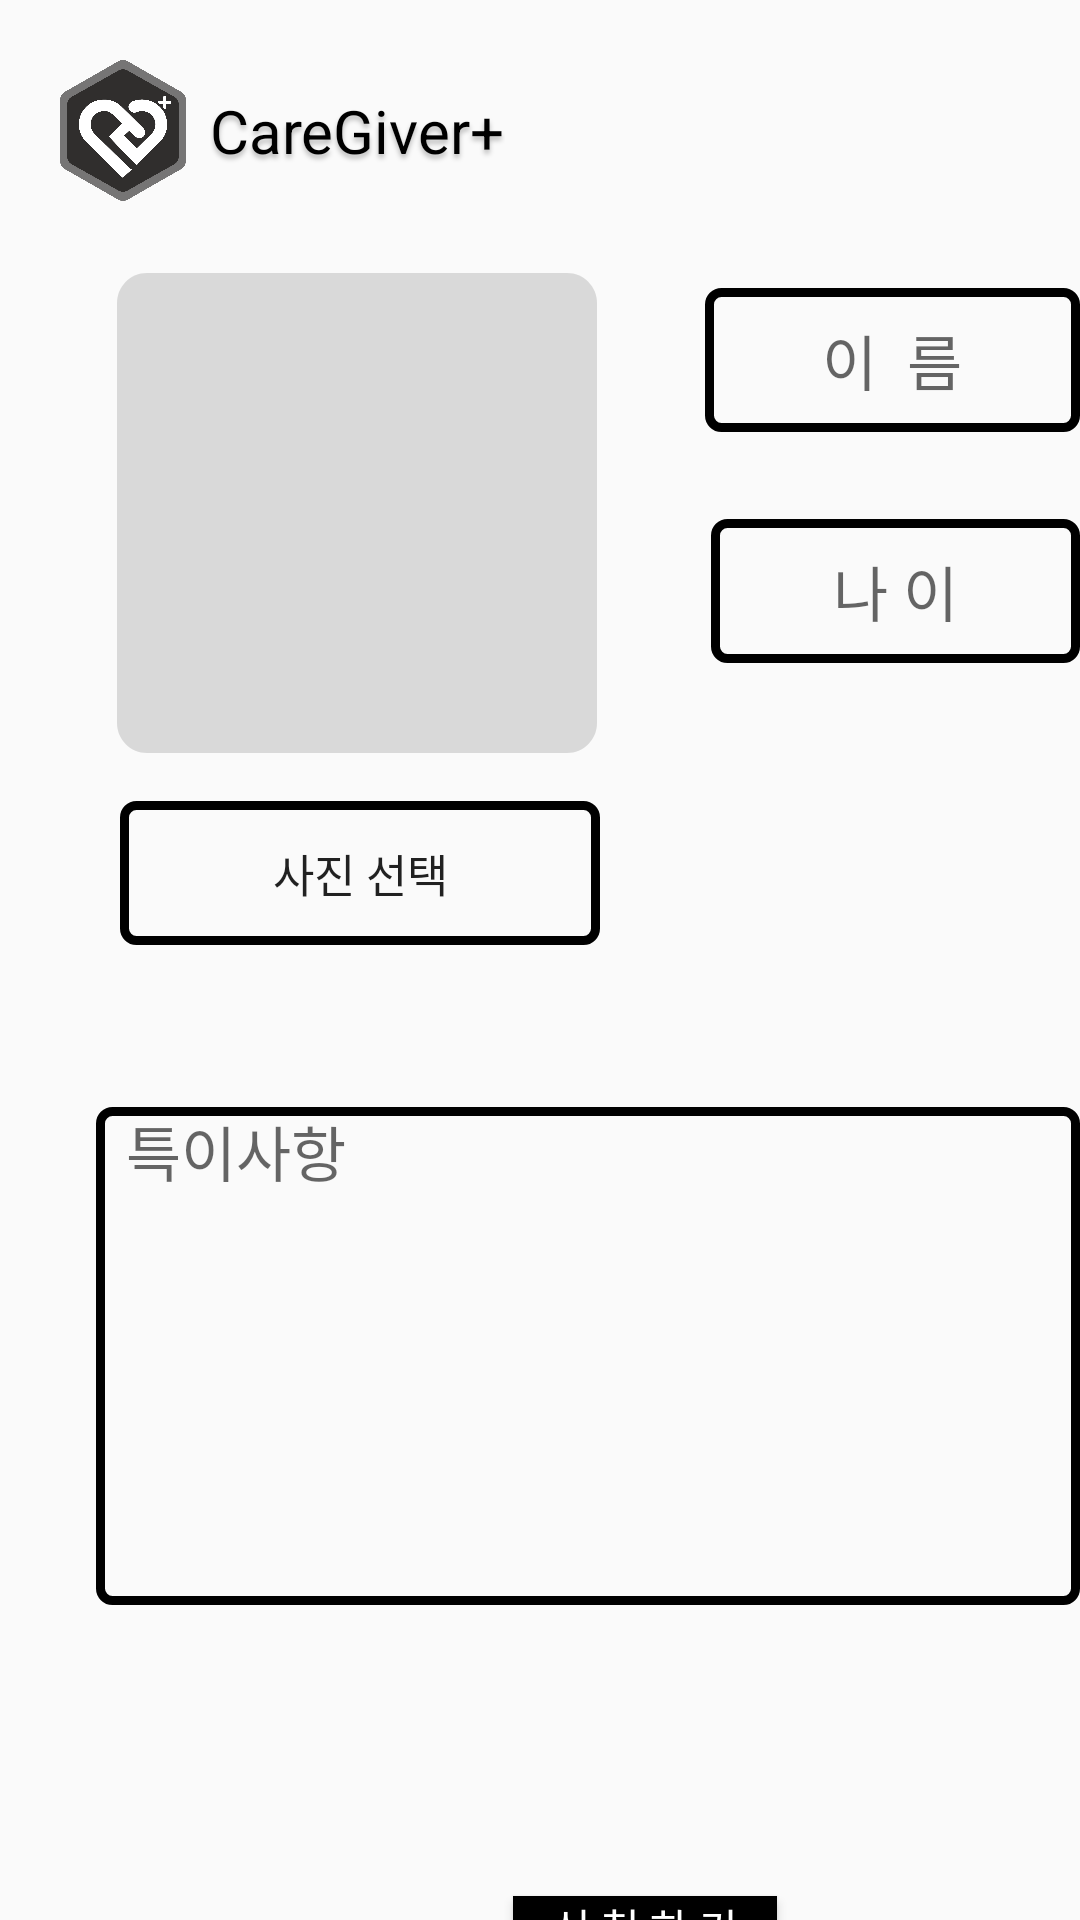

Reconstruct the res/layout file that produces this screen, plus the resources it refers to.
<!-- AndroidManifest.xml: application theme Theme.Caregiver -->
<!-- res/layout/sinchung.xml -->
<?xml version="1.0" encoding="utf-8"?>
<RelativeLayout xmlns:android="http://schemas.android.com/apk/res/android"
    xmlns:tools="http://schemas.android.com/tools"
    android:layout_width="match_parent"
    android:layout_height="match_parent"
    tools:ignore="ExtraText">

    
    <ImageView
        android:layout_width="42dp"
        android:layout_height="47dp"
        android:layout_alignParentStart="true"
        android:layout_alignParentLeft="true"
        android:layout_alignParentTop="true"
        android:layout_marginStart="20dp"
        android:layout_marginLeft="20dp"
        android:layout_marginTop="20dp"
        android:background="@drawable/icon"
        android:clipToOutline="true" />

    

    <TextView
        android:layout_width="wrap_content"
        android:layout_height="wrap_content"
        android:layout_alignParentStart="true"
        android:layout_alignParentLeft="true"
        android:layout_alignParentTop="true"
        android:layout_marginStart="70dp"
        android:layout_marginLeft="70dp"
        android:layout_marginTop="30dp"
        android:gravity="top"
        android:text="@string/caregiver_"
        android:textAppearance="@style/caregiver_mini" />

    


    

    <ImageView
        android:id="@+id/user_image"
        android:layout_width="160dp"
        android:layout_height="160dp"
        android:layout_alignParentStart="true"
        android:layout_alignParentTop="true"
        android:layout_marginStart="39dp"
        android:layout_marginTop="91dp"
        android:adjustViewBounds="true"
        android:maxWidth="200dp"
        android:maxHeight="200dp"
        android:onClick="onClick"
        android:src="@drawable/signup_button" />
    //tools:ignore="SpeakableTextPresentCheck" />

    <Button
        android:id="@+id/btn_UploadPicture"
        android:layout_width="160dp"
        android:layout_height="48dp"
        android:layout_alignParentStart="true"
        android:layout_alignParentTop="true"
        android:layout_gravity="center"
        android:layout_marginStart="40dp"
        android:layout_marginTop="267dp"
        android:background="@drawable/stroke"
        android:onClick="onClick"
        android:text="사진 선택"
        android:textSize="15sp" />

    <EditText
        android:id="@+id/name"
        android:layout_width="142dp"
        android:layout_height="48dp"
        android:layout_alignParentLeft="true"
        android:layout_alignParentTop="true"
        android:layout_marginLeft="235dp"
        android:layout_marginTop="96dp"
        android:background="@drawable/stroke"
        android:elevation="4dp"
        android:hint="이  름"
        android:textAlignment="center"
        android:textSize="20dp" />


    

    <EditText
        android:id="@+id/age"
        android:layout_width="142dp"
        android:layout_height="48dp"
        android:layout_alignParentLeft="true"
        android:layout_alignParentTop="true"
        android:layout_marginLeft="237dp"
        android:layout_marginTop="173dp"
        android:background="@drawable/stroke"
        android:elevation="4dp"
        android:hint="나 이"
        android:textAlignment="center"
        android:textSize="20dp" />

    


    


    


    





    

    <EditText
        android:id="@+id/significant"
        android:layout_width="341dp"
        android:layout_height="166dp"
        android:layout_alignParentStart="true"
        android:layout_alignParentLeft="true"
        android:layout_alignParentTop="true"
        android:layout_marginStart="32dp"
        android:layout_marginLeft="32dp"
        android:layout_marginTop="369dp"
        android:background="@drawable/stroke"
        android:elevation="4dp"
        android:gravity="top|left"
        android:hint="  특이사항"
        android:textSize="20dp" />

    <Button
        android:id="@+id/click"
        android:layout_width="wrap_content"
        android:layout_height="wrap_content"
        android:layout_alignParentStart="true"
        android:layout_alignParentTop="true"
        android:layout_marginStart="171dp"
        android:layout_marginTop="632dp"
        android:background="#000000"
        android:text="신 청 하 기"
        android:textColor="#ffffff" />

</RelativeLayout>
<!-- resources referenced by this layout -->
<resources>
  <!-- drawable icon: png bitmap (drawable, 43046 bytes) -->
  <!-- drawable signup_button (drawable) -->
  <vector
      xmlns:android="http://schemas.android.com/apk/res/android"
      xmlns:aapt="http://schemas.android.com/aapt"
      android:width="160dp"
      android:height="160dp"
      android:viewportWidth="160"
      android:viewportHeight="160"
      >
      <group>
          <clip-path
              android:pathData="M10 0H150C155.523 0 160 4.47715 160 10V150C160 155.523 155.523 160 150 160H10C4.47715 160 0 155.523 0 150V10C0 4.47715 4.47715 0 10 0Z"
              />
          <path
              android:pathData="M0 0V160H160V0"
              android:fillColor="#D9D9D9"
              />
      </group>
  </vector>
  <!-- drawable stroke (drawable) -->
  <?xml version="1.0" encoding="utf-8"?>
  <shape xmlns:android="http://schemas.android.com/apk/res/android"
      android:shape="rectangle">
      <solid android:color="@android:color/transparent" />
      <stroke
          android:width="3dp"
          android:color="#000000" />
      <corners android:radius="4dp" />
  </shape>
  <string name="caregiver_">CareGiver+</string>
  <style name="caregiver_mini">
          <item name="android:textSize">20sp</item>
          <item name="android:textColor">#000000</item>
          <item name="android:shadowColor">#40000000</item>
          <item name="android:shadowDx">0</item>
          <item name="android:shadowDy">4</item>
          <item name="android:shadowRadius">4</item>
      </style>
  <style name="Theme.Caregiver" parent="android:Theme.Material.Light.NoActionBar">
          <item name="android:statusBarColor">@color/purple_700</item>
      </style>
  <!-- not gathered from this repository: default colours our renderer supplied (Android Studio template values) -->
  <color name="purple_700">#FF3700B3</color>
</resources>
